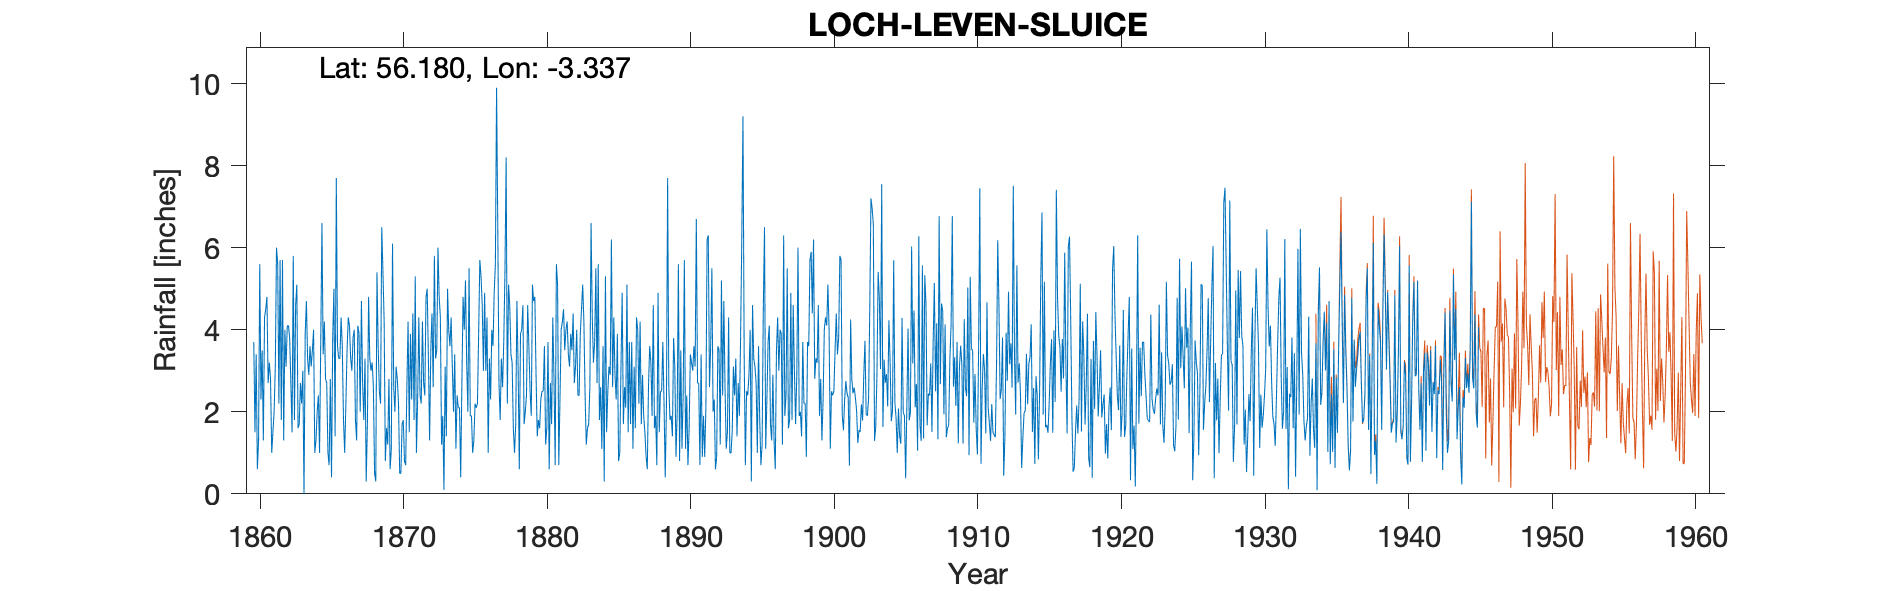

The file beside this chart, header and first rows:
LOCH LEVEN SLUICE, , , , , , , , , , , , , , , , , , , , , , , 
Grid ref, NT171993, Long, -3.337, Lat, 56.18, Elevation, 360, ft, , , , , , , , , , , , , , , 
Station no, 5466, , , , , , , , , , , , , , , , , , , , , , 
, 1860, 1861, 1862, 1863, 1864, 1865, 1866, 1867, 1868, 1869, 1870, 1871, 1872, 1873, 1874, 1875, 1876, 1877, 1878, 1879, 1880, 1881, 1882
January, 3.7, 2.7, 5.7, 5.1, 3.1, 2.8, 3.3, 4, 4.8, 5.4, 2.8, 2.3, 4.8, 4.3, 3.4, 5.5, 3, 6.5, 3.2, 2.4, 2.3, 0.7, 3.1
February, 1.5, 3.2, 1.3, 1.6, 3.5, 2.7, 4.3, 1.8, 3.3, 4.2, 2.2, 4.4, 5, 1.2, 1.1, 1.9, 4.9, 2.7, 1.6, 4.6, 2.5, 5.6, 3.9
March, 3.4, 2.8, 4, 1.7, 4, 1, 3.6, 1.3, 3, 0.8, 0.5, 1.8, 3.3, 1.9, 2.4, 1.9, 3, 1.8, 1, 3.6, 2.5, 5.1, 3.5
April, 0.6, 1, 3.1, 2.7, 1, 0.7, 1.8, 4.1, 3.2, 1.6, 0.5, 5.3, 1.3, 0.1, 2.1, 1, 4.3, 3.3, 1.7, 2.5, 3.6, 0.7, 4.4
May, 1.3, 1.5, 4.1, 2.2, 1.3, 2.8, 1, 3.9, 2.6, 1.2, 1.7, 1, 3.5, 3.1, 2.1, 1.3, 1, 2.6, 4.7, 1.9, 1.2, 2.3, 2.7
June, 5.6, 2, 4.1, 3, 2, 0.4, 2.2, 2, 0.5, 2.8, 1.8, 2.3, 4.4, 1.4, 0.4, 2.2, 3.3, 3.7, 3.1, 5.1, 1.6, 4, 3.1
July, 2.3, 3.1, 3.8, 0, 2.4, 3.8, 3.5, 4.7, 0.3, 0.6, 0.8, 4.3, 2.6, 5, 2.7, 2.1, 2.3, 5.4, 0.6, 4.7, 3.7, 4.2, 4
August, 3.5, 6, 2.7, 3.9, 1, 5, 4.3, 2.7, 5.4, 1.1, 0.7, 2.4, 5.8, 4, 4.8, 2.2, 4, 8.2, 3.9, 4.8, 0.6, 4.5, 2.4
September, 1.3, 5.6, 1.5, 4.7, 3.7, 1.4, 4.1, 1.8, 3.6, 6.1, 2.6, 2.2, 3.3, 3.6, 4, 3.9, 3.6, 2.2, 4, 2.9, 2.7, 3.5, 2.4
October, 4.3, 2.2, 5.8, 3.3, 6.6, 7.7, 3.3, 3.3, 2.5, 2.6, 4.2, 4.2, 3.5, 4.3, 5.2, 5.7, 4.9, 5.1, 4.6, 1.4, 1.7, 4, 3.9
November, 4.5, 5.7, 1.8, 2.9, 3.4, 3.6, 3, 0.3, 2.2, 2, 1.5, 2.7, 6, 3.1, 3.2, 5.3, 5.6, 4.6, 1.7, 1.8, 4.3, 4.2, 4.5
December, 4.8, 1.8, 4.6, 3.6, 4.2, 3.3, 3.8, 1.7, 6.5, 3.1, 3.9, 2.4, 4.8, 2, 2, 4.6, 9.9, 3.4, 2, 1.6, 2.8, 3.4, 5.1
Total, 36.8, 37.6, 42.5, 34.7, 36.2, 35.2, 38.2, 31.6, 37.9, 31.5, 23.2, 35.3, 48.3, 34, 33.4, 37.6, 49.8, 49.5, 32.1, 37.3, 29.5, 42.2, 43
